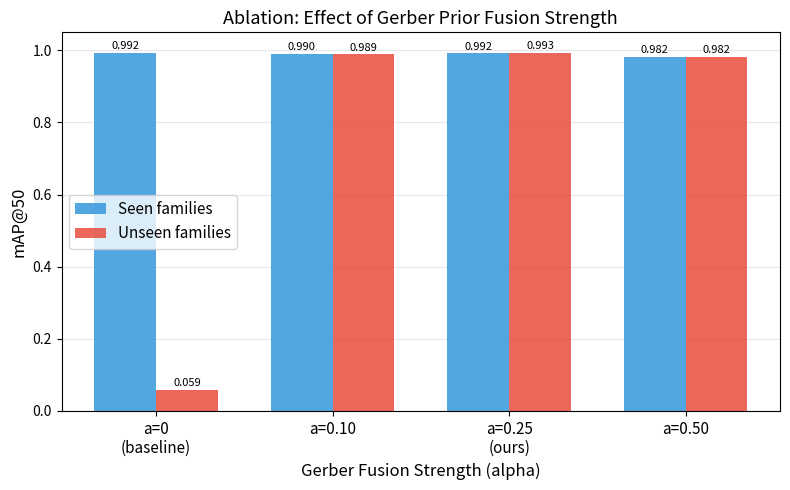

Here is the Python script that generated this plot: (Note: this script raises an exception after producing the figure.)
"""
Generate Figure 5: ablation study bar chart.
Usage: python plot_ablation.py --output paper/figures/fig5_ablation.pdf
"""
import argparse
import numpy as np
import matplotlib.pyplot as plt

ALPHAS      = [0.00, 0.10, 0.25, 0.50]
SEEN        = [0.9924, 0.9902, 0.9916, 0.9817]
UNSEEN      = [0.0588, 0.9890, 0.9928, 0.9821]
LABELS      = ["a=0\n(baseline)", "a=0.10", "a=0.25\n(ours)", "a=0.50"]

def plot(output="paper/figures/fig5_ablation.pdf"):
    x = np.arange(len(ALPHAS))
    w = 0.35
    fig, ax = plt.subplots(figsize=(8, 5))
    ax.bar(x-w/2, SEEN,   w, label="Seen families",   color="#3498DB", alpha=0.85)
    ax.bar(x+w/2, UNSEEN, w, label="Unseen families", color="#E74C3C", alpha=0.85)
    ax.set_xlabel("Gerber Fusion Strength (alpha)", fontsize=12)
    ax.set_ylabel("mAP@50", fontsize=12)
    ax.set_title("Ablation: Effect of Gerber Prior Fusion Strength", fontsize=13)
    ax.set_xticks(x)
    ax.set_xticklabels(LABELS, fontsize=11)
    ax.set_ylim(0, 1.05)
    ax.legend(fontsize=11)
    ax.yaxis.grid(True, alpha=0.3)
    ax.set_axisbelow(True)
    for i, (s, u) in enumerate(zip(SEEN, UNSEEN)):
        ax.text(i-w/2, s+0.01, f"{s:.3f}", ha="center", fontsize=8)
        ax.text(i+w/2, u+0.01, f"{u:.3f}", ha="center", fontsize=8)
    plt.tight_layout()
    plt.savefig(output, dpi=300, bbox_inches="tight")
    plt.savefig(output.replace(".pdf",".png"), dpi=300, bbox_inches="tight")
    print(f"Saved {output}")

if __name__ == "__main__":
    parser = argparse.ArgumentParser()
    parser.add_argument("--output", default="paper/figures/fig5_ablation.pdf")
    args = parser.parse_args()
    plot(args.output)
